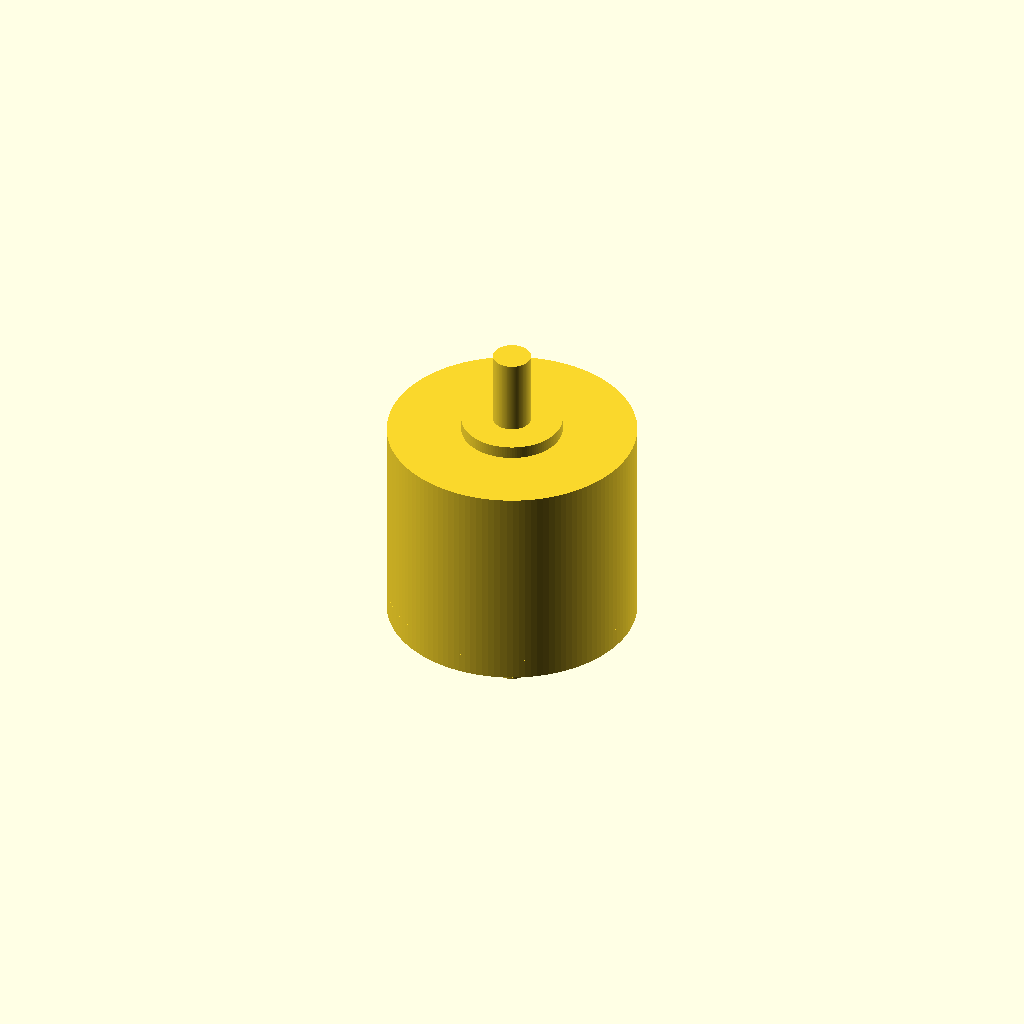
Cell 1: the model at its default parameters.
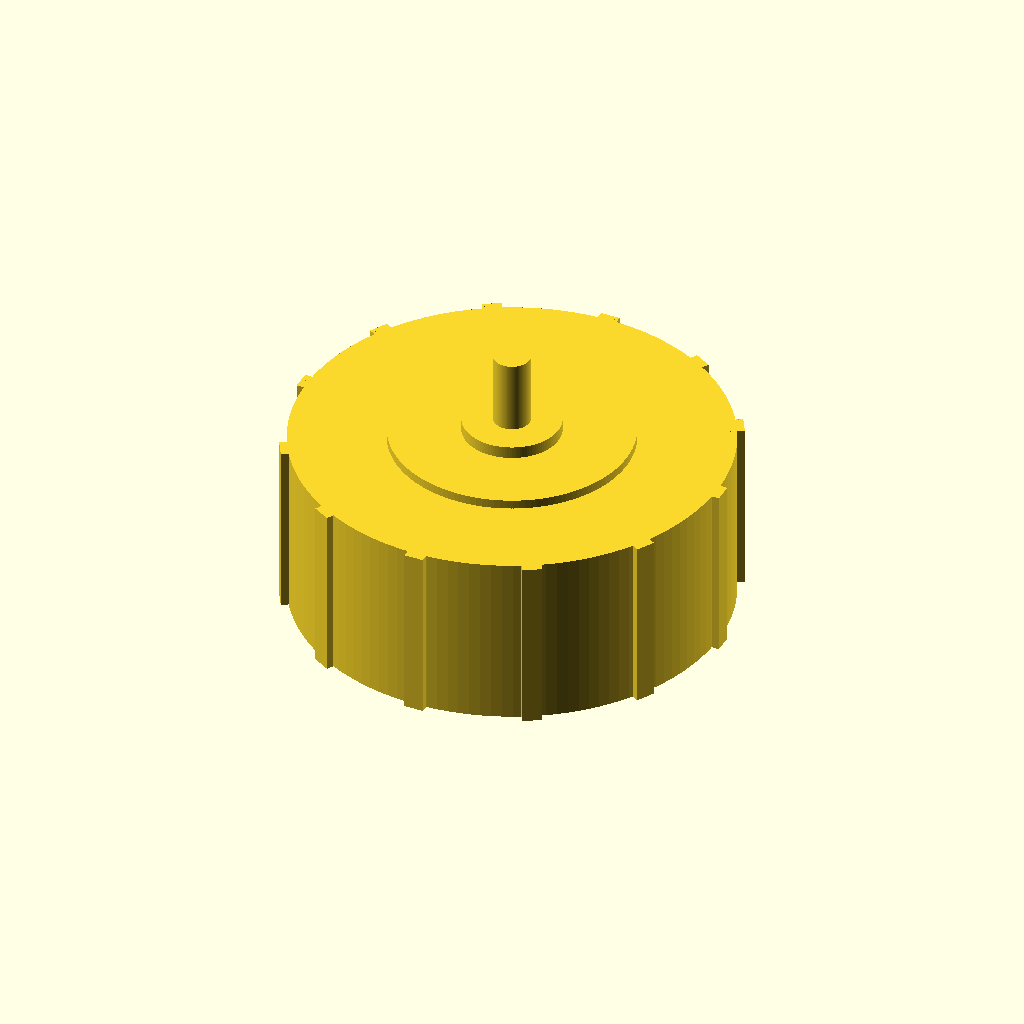
Cell 2 — stator_diameter set to 35.5, the other parameters unchanged.
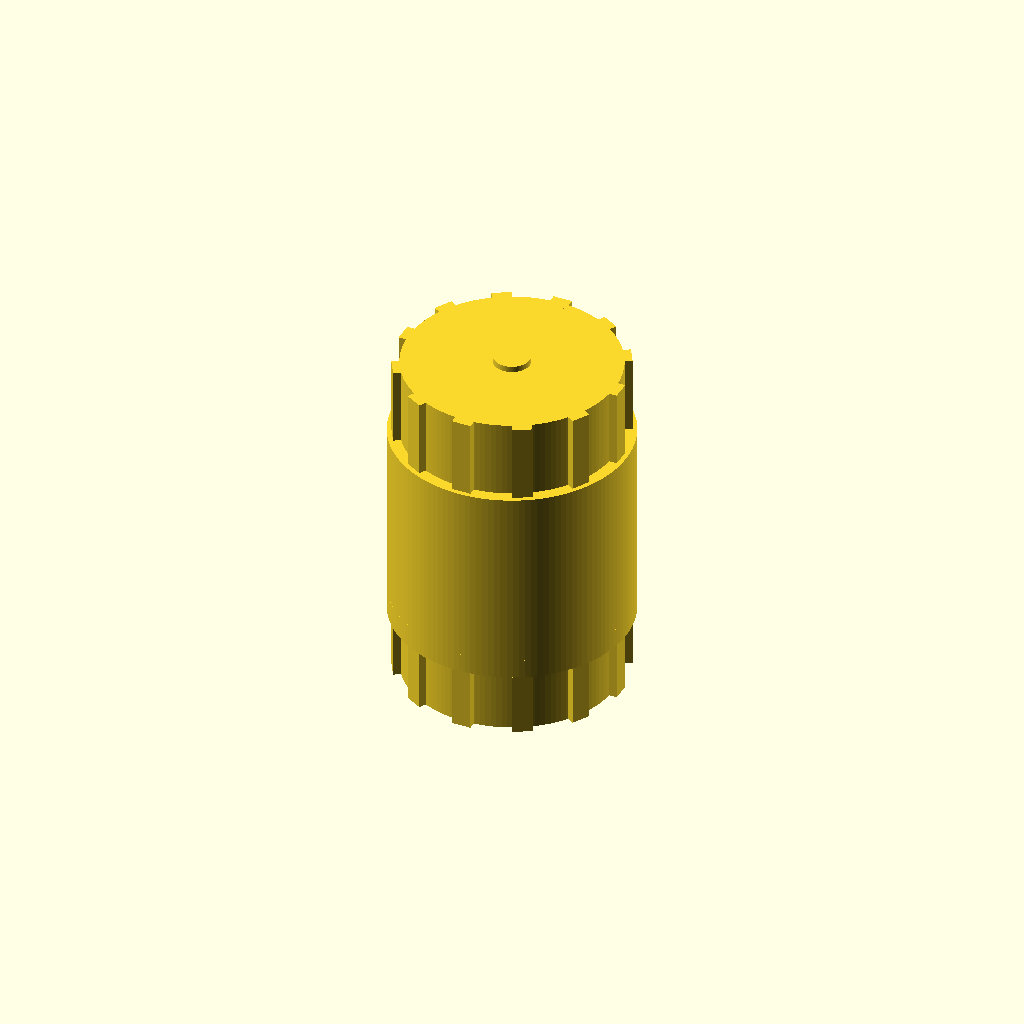
Cell 3 — stator_height set to 29, the other parameters unchanged.
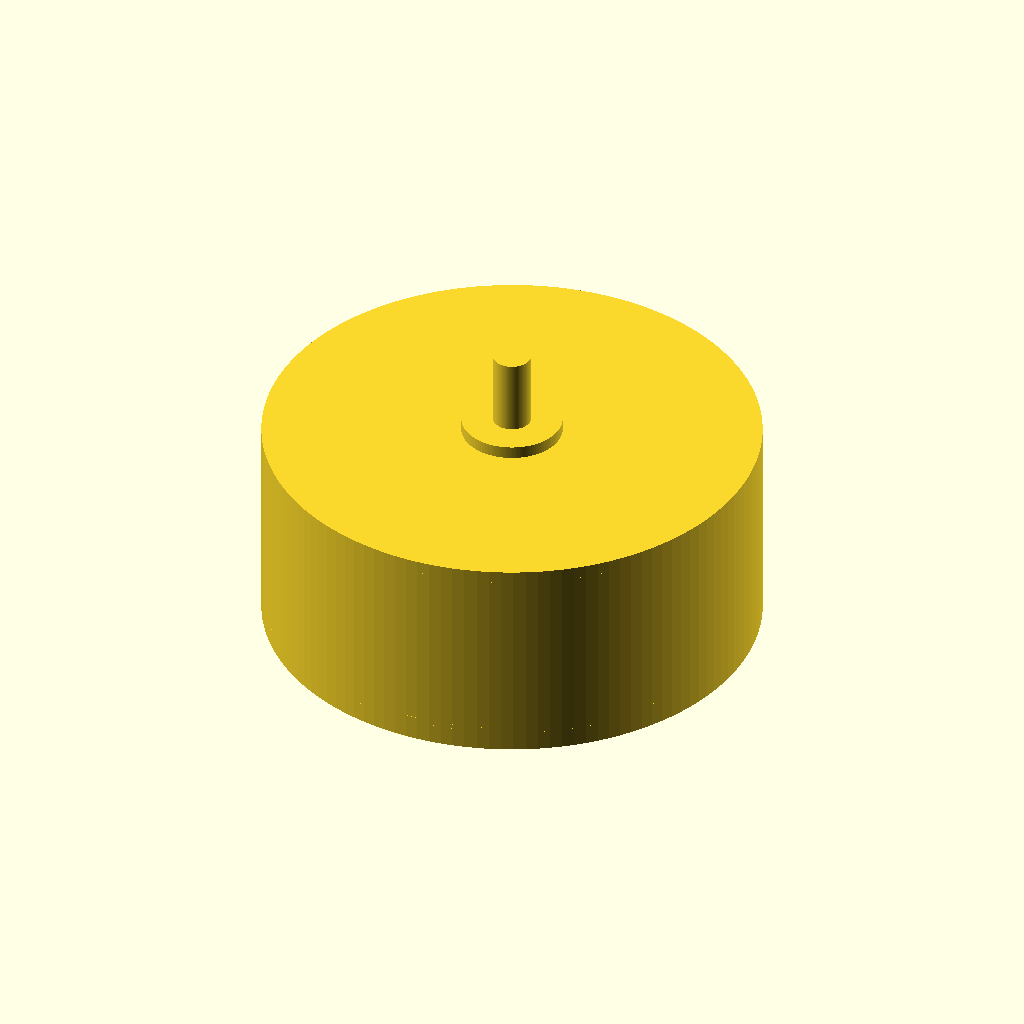
Cell 4: the same model with rotor_outer_diameter = 39.5.
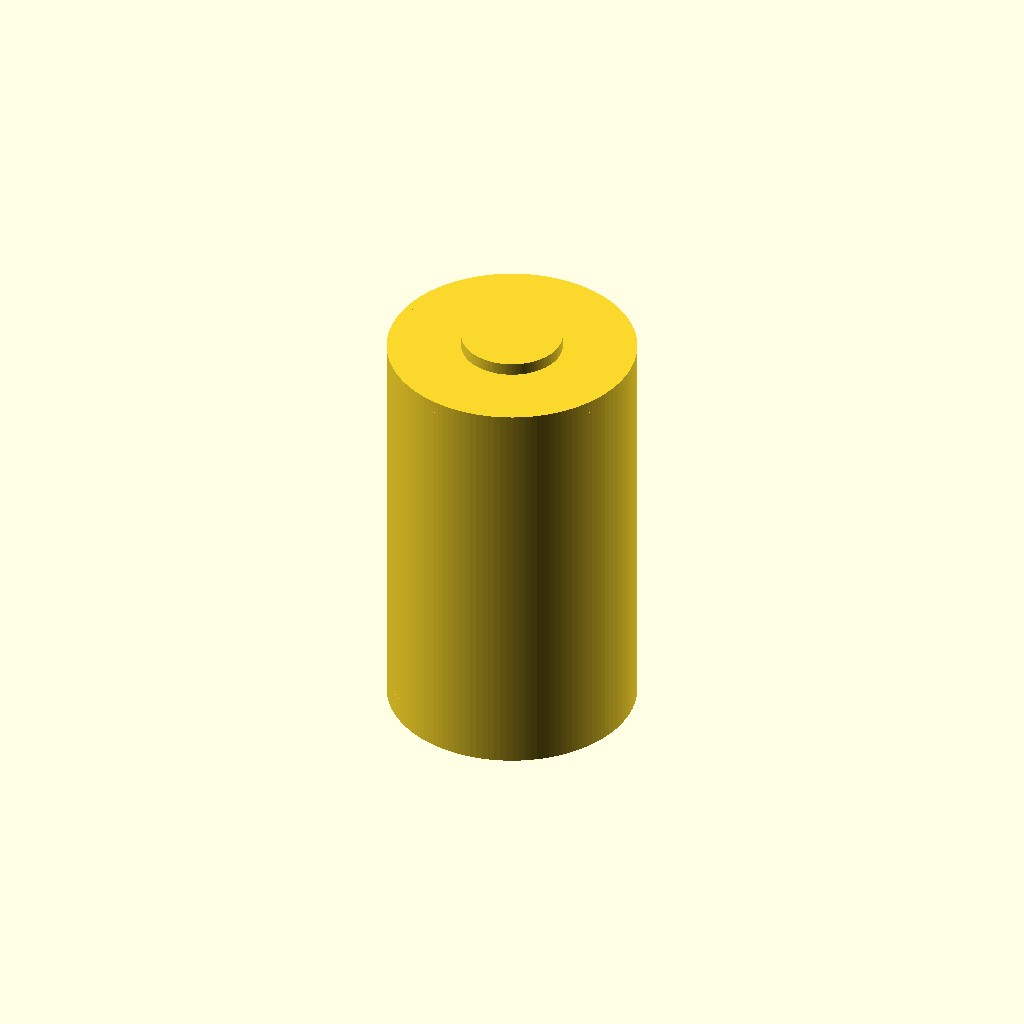
Cell 5: rotor_height = 32 (everything else at default).
One fixed orthographic camera (rotation 55°, 0°, 25°; colour scheme Cornfield) for every cell.
Source of the model, results/nopscadlib/ablations/no_verification/scad/bldc_motor__BLDC1306.scad:
$fn = 128;

// -------------------- Target dimensions (stator) --------------------
stator_diameter = 17.75;   // mm
stator_height   = 14.5;    // mm

// -------------------- Motor outer geometry (small outrunner style) ---
rotor_outer_diameter = 19.75; // mm (outer can OD)
rotor_height         = 16.0;  // mm (can height)
rotor_wall           = 0.6;   // mm (can wall)
clearance_radial     = 0.25;  // mm (airgap/clearance)

// -------------------- Shaft --------------------
shaft_diameter = 3.0;   // mm
shaft_length   = 30.0;  // mm

// -------------------- End features / mounting -----------------------
endcap_thickness = 1.0;   // mm (front/back lips)
base_thickness   = 1.6;   // mm (rear mounting face thickness)
base_diameter    = rotor_outer_diameter; // mm

mount_hole_d        = 2.0;   // mm
mount_bolt_circle_d = 12.0;  // mm
num_mount_holes     = 4;

hub_diameter   = 8.0;   // mm
hub_thickness  = 1.6;   // mm

// -------------------- Visual cues: stator teeth + rotor vents --------
num_teeth   = 12;
tooth_depth = 1.2;  // mm (radial)
tooth_width = 1.6;  // mm (tangential)

num_vents   = 8;
vent_w      = 2.0;  // mm (tangential)
vent_h      = 6.0;  // mm (axial)
vent_inset  = 0.25; // mm (keep vents inside outer surface)

// -------------------- Connectivity / robustness ----------------------
overlap = 0.6; // mm (intentional overlap to guarantee one connected solid)

// -------------------- Derived --------------------
stator_r = stator_diameter/2;
rotor_r  = rotor_outer_diameter/2;

// Z layout: stator centered at Z=0 with exact height 14.5mm
z_stator_c = 0;
z_rotor_c  = 0;

// Rear base overlaps into rotor can
z_base_c = -rotor_height/2 - base_thickness/2 + overlap;

// Front hub overlaps into rotor can
z_hub_c  =  rotor_height/2 + hub_thickness/2 - overlap;

// -------------------- Modules --------------------
module stator_with_teeth() {
    union() {
        cylinder(r=stator_r, h=stator_height, center=true);

        // Teeth protrude outward; overlap into stator for connectivity
        for (i = [0:num_teeth-1]) {
            rotate([0,0,i*360/num_teeth])
                translate([stator_r + tooth_depth/2 - overlap, 0, 0])
                    cube([tooth_depth, tooth_width, stator_height], center=true);
        }
    }
}

module rotor_can_shell() {
    // Hollow can: outer cylinder minus inner cavity (single subtraction)
    // Inner radius chosen to leave rotor_wall thickness and clear stator + clearance.
    inner_r = max(stator_r + clearance_radial, rotor_r - rotor_wall);

    difference() {
        cylinder(r=rotor_r, h=rotor_height, center=true);

        // Inner cavity (slightly taller to avoid coplanar faces)
        cylinder(r=inner_r, h=rotor_height + 2*overlap, center=true);

        // Simple vent slots (visual cue), cut through the wall region
        // Positioned near outer radius but inset to keep a rim.
        for (i = [0:num_vents-1]) {
            rotate([0,0,i*360/num_vents])
                translate([rotor_r - vent_inset - vent_w/2, 0, 0])
                    cube([vent_w, vent_w, vent_h], center=true);
        }
    }
}

module rear_base_with_mounts() {
    difference() {
        translate([0,0,z_base_c])
            cylinder(r=base_diameter/2, h=base_thickness, center=true);

        for (i = [0:num_mount_holes-1]) {
            rotate([0,0,i*360/num_mount_holes])
                translate([mount_bolt_circle_d/2, 0, z_base_c])
                    cylinder(r=mount_hole_d/2, h=base_thickness + 2*overlap, center=true);
        }
    }
}

module front_hub() {
    translate([0,0,z_hub_c])
        cylinder(r=hub_diameter/2, h=hub_thickness, center=true);
}

module endcap_lips() {
    // Thin lips at both ends of the can (visual cue), overlapping into can
    union() {
        translate([0,0, rotor_height/2 - endcap_thickness/2])
            cylinder(r=rotor_r, h=endcap_thickness, center=true);
        translate([0,0,-rotor_height/2 + endcap_thickness/2])
            cylinder(r=rotor_r, h=endcap_thickness, center=true);
    }
}

module shaft() {
    cylinder(r=shaft_diameter/2, h=shaft_length, center=true);
}

// -------------------- Assembly: ONE connected solid ------------------
union() {
    // Stator (exact requested size)
    translate([0,0,z_stator_c]) stator_with_teeth();

    // Rotor can (hollow shell)
    translate([0,0,z_rotor_c]) rotor_can_shell();

    // End lips (connect to can)
    translate([0,0,z_rotor_c]) endcap_lips();

    // Rear mounting face (overlaps into can)
    rear_base_with_mounts();

    // Front hub (overlaps into can)
    front_hub();

    // Shaft passes through and connects everything
    shaft();
}
Parameter table extracted from the source (name, type, default, range or options):
stator_diameter: number, default 17.75
stator_height: number, default 14.5
rotor_outer_diameter: number, default 19.75
rotor_height: number, default 16
rotor_wall: number, default 0.6
clearance_radial: number, default 0.25
shaft_diameter: number, default 3
shaft_length: number, default 30
endcap_thickness: number, default 1
base_thickness: number, default 1.6
mount_hole_d: number, default 2
mount_bolt_circle_d: number, default 12
num_mount_holes: number, default 4
hub_diameter: number, default 8
hub_thickness: number, default 1.6
num_teeth: number, default 12
tooth_depth: number, default 1.2
tooth_width: number, default 1.6
num_vents: number, default 8
vent_w: number, default 2
vent_h: number, default 6
vent_inset: number, default 0.25
overlap: number, default 0.6
z_stator_c: number, default 0
z_rotor_c: number, default 0
